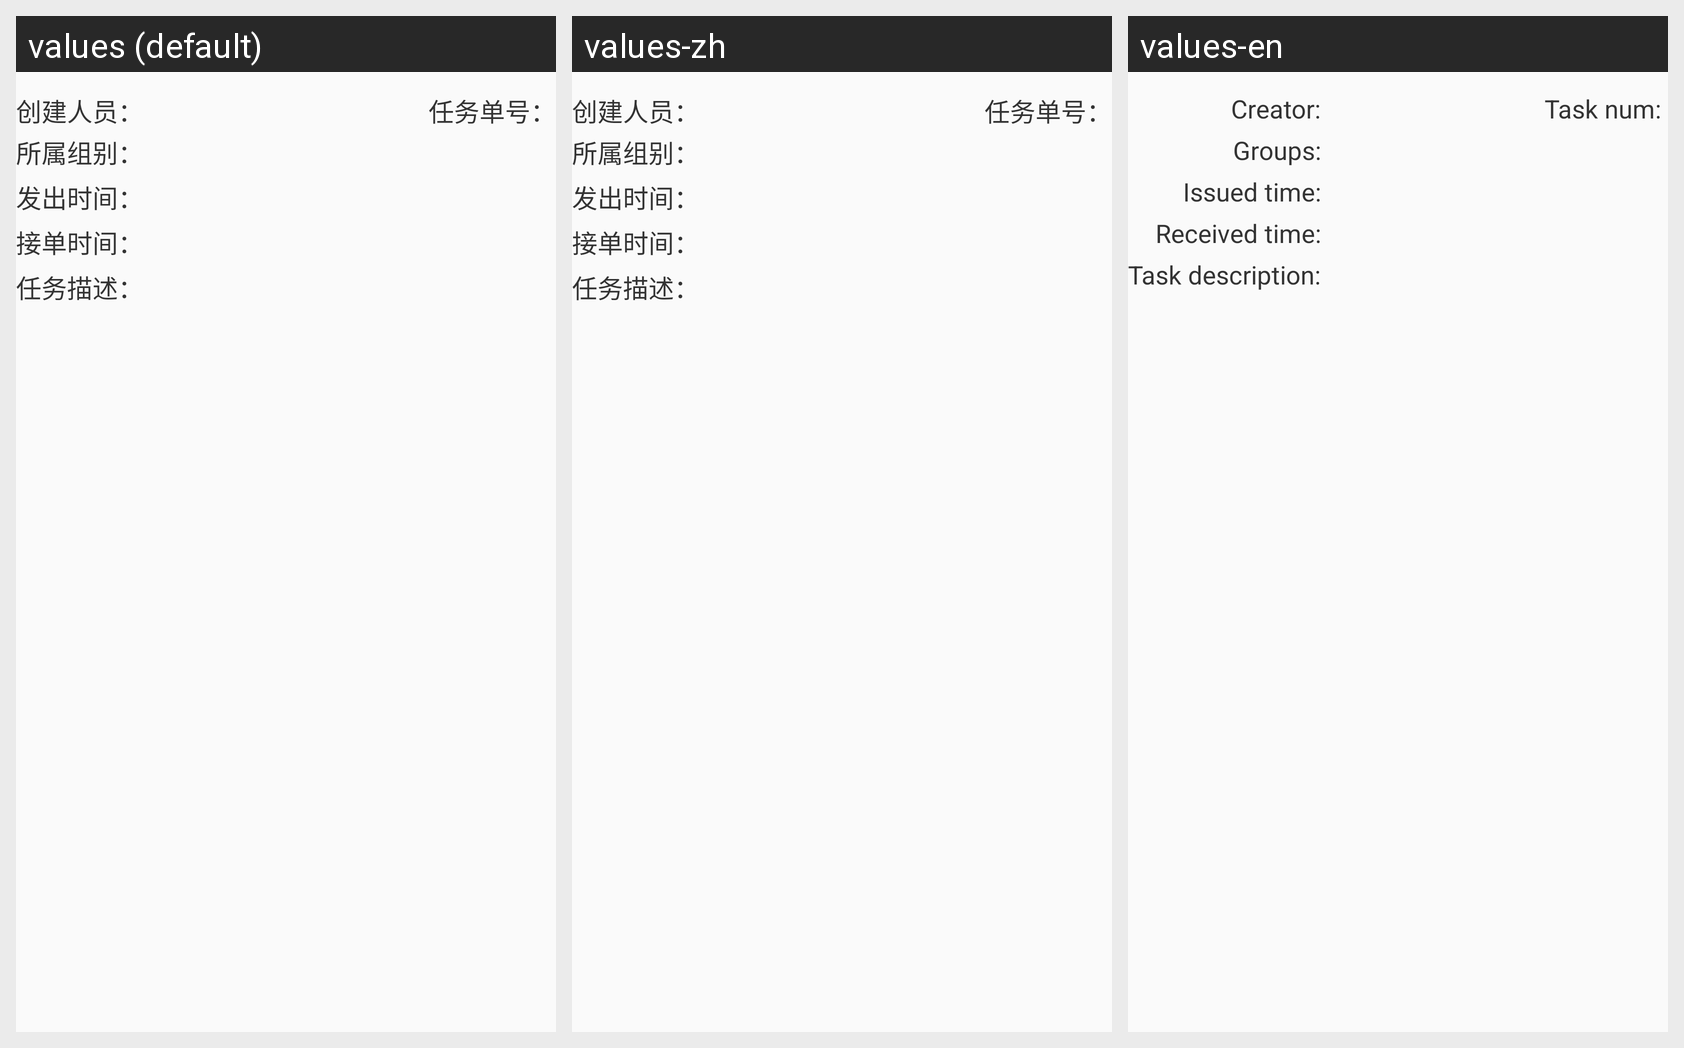

Translations of the strings shown on this Android screen, per locale in the grid:
Android screen res/layout/deatils_record.xml rendered under 3 locales, left to right: values (default), values-zh, values-en. Device: Nexus 5 (rendered at 1080×1920; each locale shown at half size, 540×960, under a caption strip naming it); theme AppTheme.
Strings drawn on this screen, with the default value and each locale's value (text and hints the layout hard-codes, and strings that could not be matched under every locale, appear in the picture but are not listed):

applicanter
  values: 创建人员：
  values-zh: 创建人员：  [not translated; the default value is used]
  values-en: Creator: 

group_type
  values: 所属组别：
  values-zh: 所属组别：  [not translated; the default value is used]
  values-en: Groups: 

task_number
  values: 任务单号：
  values-zh: 任务单号：  [not translated; the default value is used]
  values-en: Task num: 

issue_time
  values: 发出时间：
  values-zh: 发出时间：  [not translated; the default value is used]
  values-en: Issued time: 

receive_time
  values: 接单时间：
  values-zh: 接单时间：  [not translated; the default value is used]
  values-en: Received time: 

task_descripbe
  values: 任务描述：
  values-zh: 任务描述：  [not translated; the default value is used]
  values-en: Task description:
